Run: headless pygame with SDL's dummy video driver; simulated clock (each Clock.tick advances the game by its frame time, no real sleeping); random seed 0; keys injected as events and as key.get_pressed() state; no mouse input.
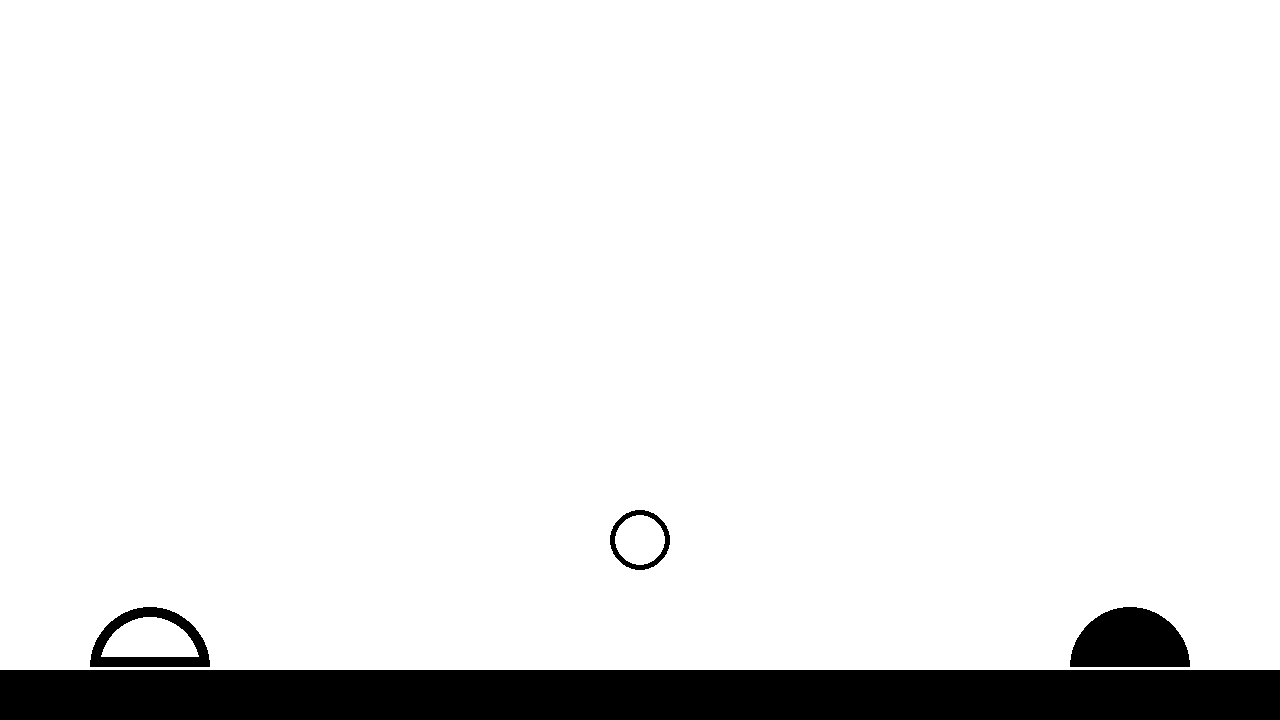
Frame 1 of 4 · flips 1–60 · no input
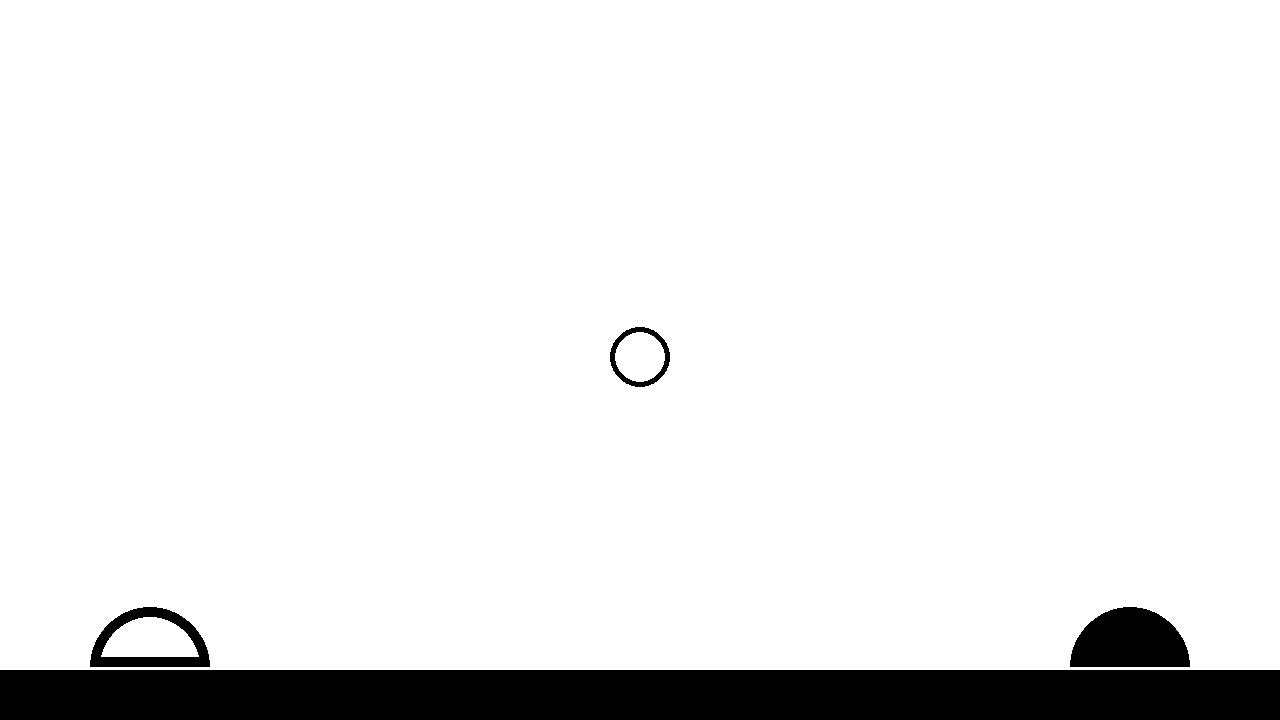
Frame 2 of 4 · flips 61–180 · tapped SPACE, RETURN · held RIGHT (→), D
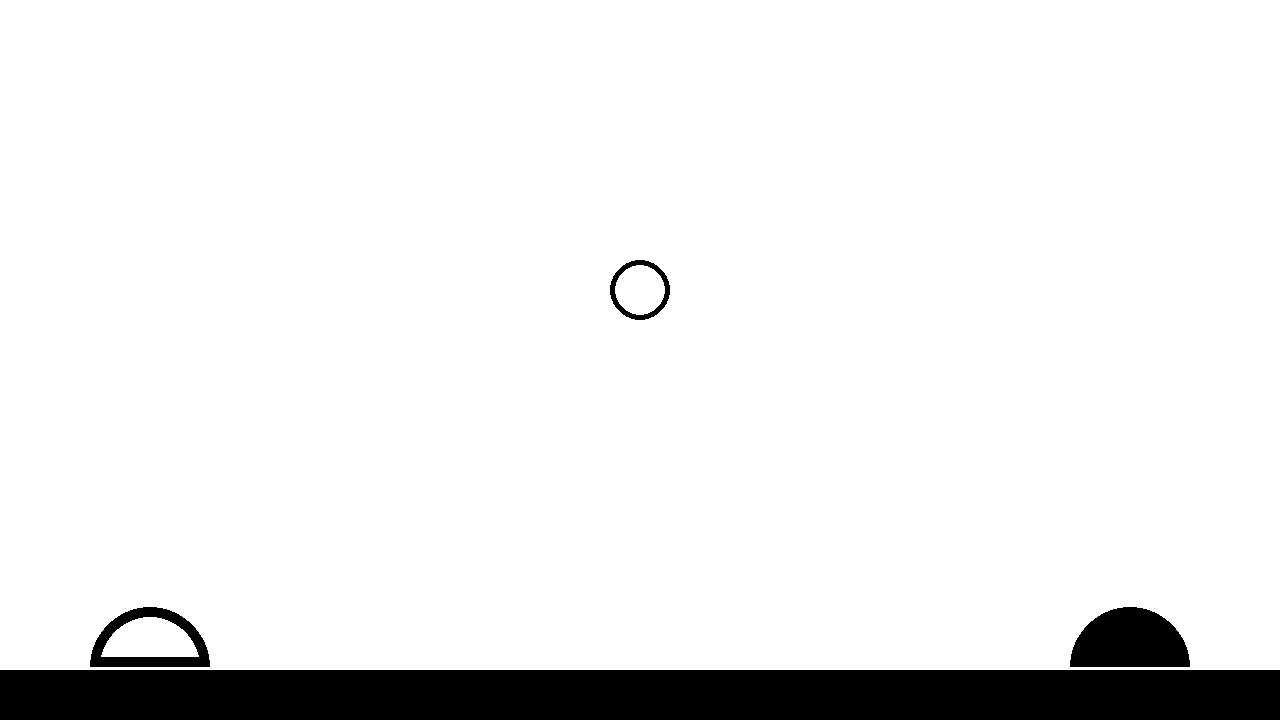
Frame 3 of 4 · flips 181–300 · held DOWN (↓), S
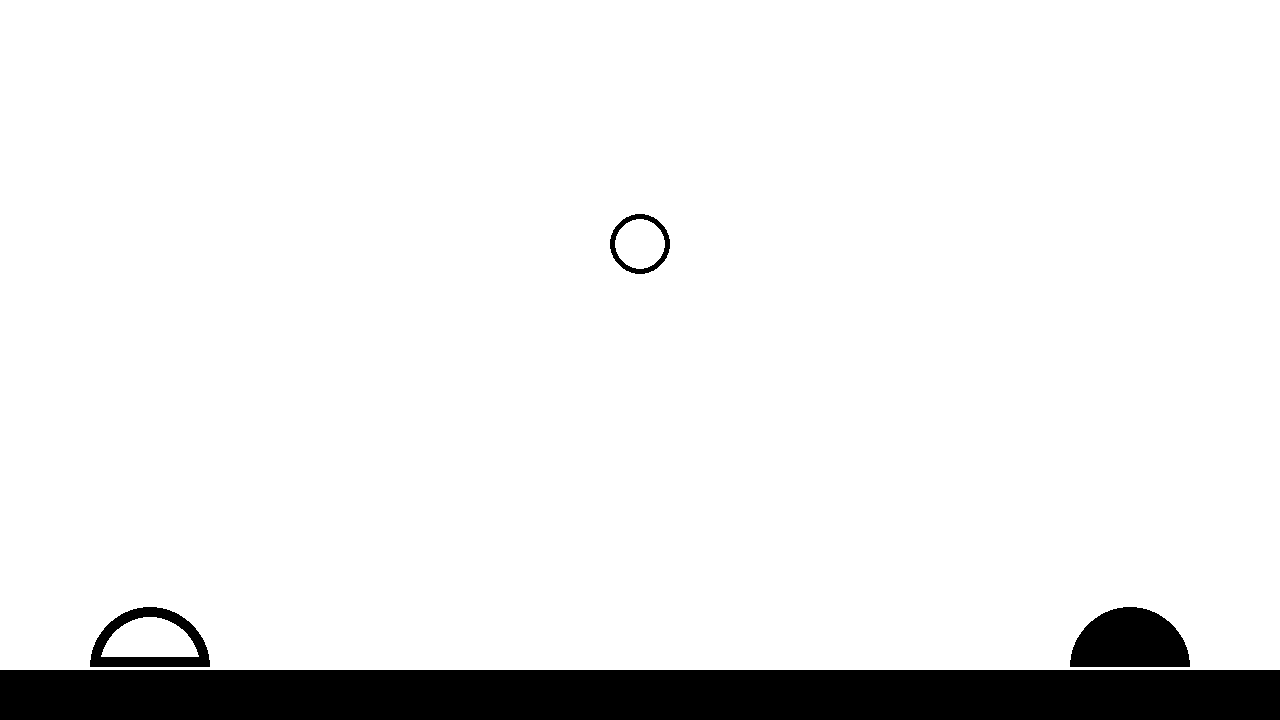
Frame 4 of 4 · flips 301–420 · held LEFT (←), A, UP (↑), W

The pygame program that drew these frames:

import pygame


H = 0
V = 1

blanc  = ( 255, 255, 255)
noir   = (0, 0, 0)
COUL = ( 255 , 0 , 0 )

fenetre_l = 1280
fenetre_h = 720

cul_joueur_h = 10
cul_joueur_l = 110

balle_rayon = 30
joueur_rayon = 60

pygame.init()

fenetre_taille = (fenetre_l, fenetre_h)
fenetre = pygame.display.set_mode(fenetre_taille)

fenetre.fill(blanc)

balle_position = [640.0, 50.0]
balle_vitesse  = [0.0, 0.0]

sol_position = [0, fenetre_h - 50]
sol2_position = [0, fenetre_h - 53]



joueur1_position = [ 150 , fenetre_h - 53]
joueur2_position = [ fenetre_l - 150 , fenetre_h - 53]

cul_position = [ joueur1_position[0]-joueur_rayon+5 , sol2_position[1]-10 ]

fini = False
temps = pygame.time.Clock()

   
#--- Boucle principale
while not fini:
    #--- Traiter entrees joueur
    for evenement in pygame.event.get():
        if evenement.type == pygame.QUIT:
            fini = True

    #--- Logique du jeu
    #balle_position[H] = balle_position[H] + balle_vitesse[H]
    #balle_position[V] += balle_vitesse[V]
    balle_position[V] += (balle_vitesse[V]*(1/60) + ((9.81 * (1/60*1/60))/2))*100 #*100 car 100px = 1m
    balle_vitesse[V] += 9.81 * (1/60)

    if balle_position[H] + balle_rayon >= fenetre_l:
        balle_position[H] = fenetre_l - balle_rayon
        balle_vitesse[H] = -balle_vitesse[H]
    else:
        if balle_position[H] < balle_rayon:
            balle_position[H] = balle_rayon
            balle_vitesse[H] = -balle_vitesse[H]

    if balle_position[V] + balle_rayon >= sol2_position[1]:
        balle_position[V] = sol2_position[1] - balle_rayon
        balle_vitesse[V] = -balle_vitesse[V]
    else:
        if balle_position[V] < balle_rayon:
            balle_position[V] = balle_rayon
            balle_vitesse[V] = -balle_vitesse[V]
            
    

    #--- Dessiner l ecran
    fenetre.fill(blanc)
    #--- Dessin joueurs
    pygame.draw.circle(fenetre, noir, joueur1_position, joueur_rayon)
    pygame.draw.circle(fenetre, blanc, joueur1_position, joueur_rayon-10)
    pygame.draw.rect(fenetre, noir , (cul_position, (cul_joueur_l , cul_joueur_h)))
    
    pygame.draw.circle(fenetre, noir, joueur2_position, joueur_rayon)
    
    pygame.draw.circle(fenetre, noir, (int(balle_position[H]), int(balle_position[V])), balle_rayon)
    pygame.draw.circle(fenetre, blanc, (int(balle_position[H]), int(balle_position[V])), balle_rayon-5)
    #--- Dessin sol
    pygame.draw.rect(fenetre, blanc, (sol2_position, (1500, 200)))
    pygame.draw.rect(fenetre, noir, (sol_position, (1500, 200)))


    #--- Afficher (rafraichir) l ecran
    pygame.display.flip()

    #--- 60 images par seconde
    temps.tick(60)

pygame.display.quit()
pygame.quit()
